Labelled photos from "Four Wheelers", an image-classification folder in sagar-tan/Python_Programs-Projects. The possible labels are: car, vehicle car, Peugeot 3008, BMW 318i, BMW 520d, Mazda 6, Maruti Suzuki 800, Audi A3, Audi A4, Nissan AD Wagon, Toyota Allion, Suzuki Alto, Toyota Aqua, Toyota Axio, Toyota Belta, Perodua Bezza, Nissan Bluebird, Mercedes-Benz C180, Mercedes-Benz C200, Mercedes-Benz C350, Toyota Carina, Suzuki Celerio, Daihatsu Charade, Toyota C-HR, Honda Civic, Mercedes-Benz CLA 200, Mitsubishi Colt, Toyota Corolla, Toyota Corona, Honda CR-V, Nissan Dayz, Land Rover Defender, Nissan Datsun, Mercedes-Benz E200, Mercedes-Benz E220, Mitsubishi Eclipse Cross, Hyundai Elantra, Suzuki Estilo, Mazda Familia, Honda Fit, Honda Fit Shuttle, Mazda Flair, Toyota Fortuner, Mercedes-Benz GLE 300d, DFSK Glory, Honda Grace, Suzuki Grand Vitara, Toyota Harrier, Toyota Hilux, Suzuki Hustler, Honda Insight, Mitsubishi L200, Mitsubishi Lancer, Toyota Land Cruiser Prado, Toyota Land Cruiser Sahara, Ford Laser, Nissan Leaf, Nissan March, Suzuki Maruti, Hyundai Matrix, Daihatsu Mira, Mitsubishi Montero, Honda N-Box, Honda N-WGN, Tata Nano, Nissan, Mitsubishi Outlander, Mitsubishi Pajero, Micro Panda, Micro Panda Cross, Toyota Passo, Nissan Patrol, Toyota Premio, Toyota Prius, Audi Q2, Audi Q7, Toyota Raize, Land Rover Range Rover, Land Rover Range Rover Evoque, Land Rover Range Rover Sport, Datsun Redi-Go, Micro Rexton, Daihatsu Rocky, Toyota Rush, Honda S660, Hyundai Santa Fe, Kia Sorento, Suzuki Spacia, Kia Sportage, Toyota Sprinter, Toyota Starlet, Hyundai Stellar, Nissan Sunny, Suzuki Swift, Nissan Tiida, Toyota, Hyundai Tucson, Honda Vezel, Toyota Vitz, Perodua Viva Elite, Suzuki Wagon R, Suzuki Wagon R FX, Suzuki Wagon R FZ, Suzuki Wagon R Stingray, Toyota Wigo, Nissan Wingroad, BMW X1, BMW X2, BMW X5, Nissan X-Trail, Jaguar XF, Toyota Yaris, vehicle car car model zs mg.

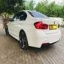
Label: BMW 318i

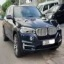
Label: BMW X5

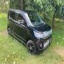
Label: Suzuki Wagon R Stingray

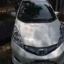
Label: Honda Fit Shuttle

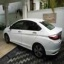
Label: Honda Grace

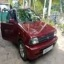
Label: Maruti Suzuki 800
